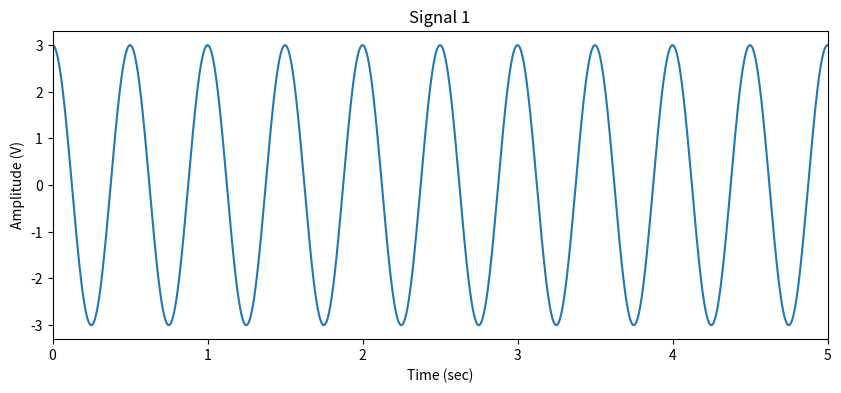
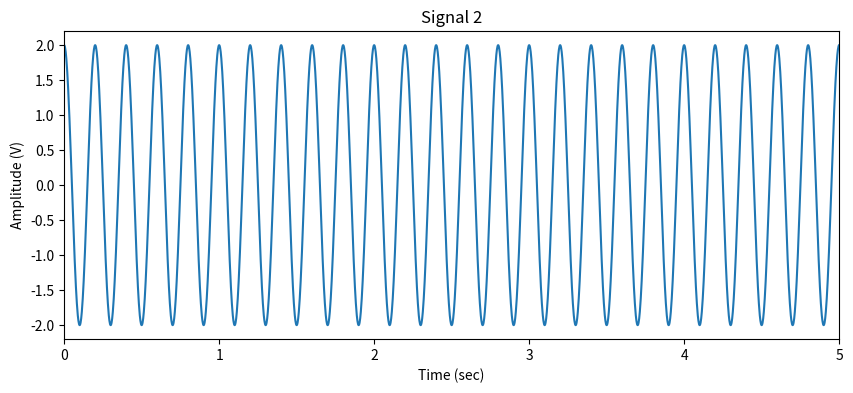
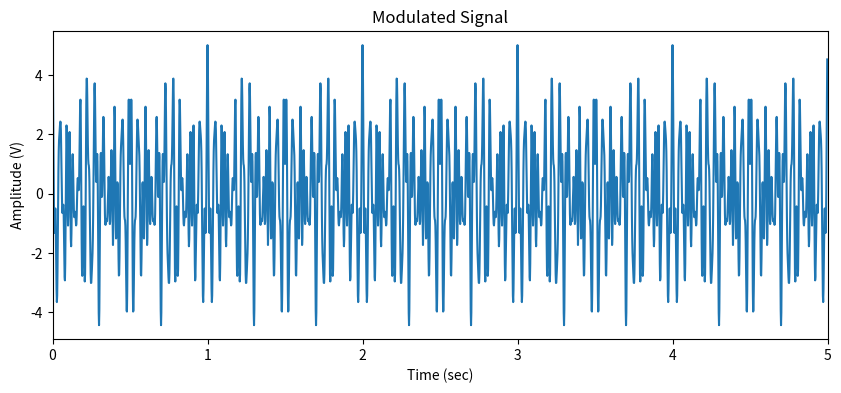
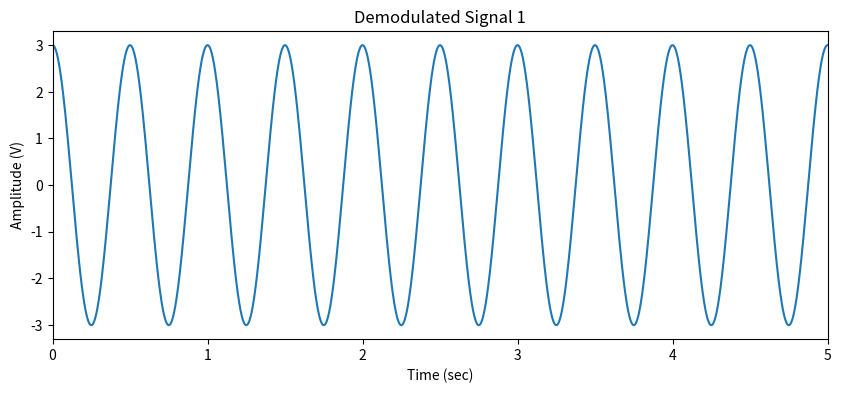
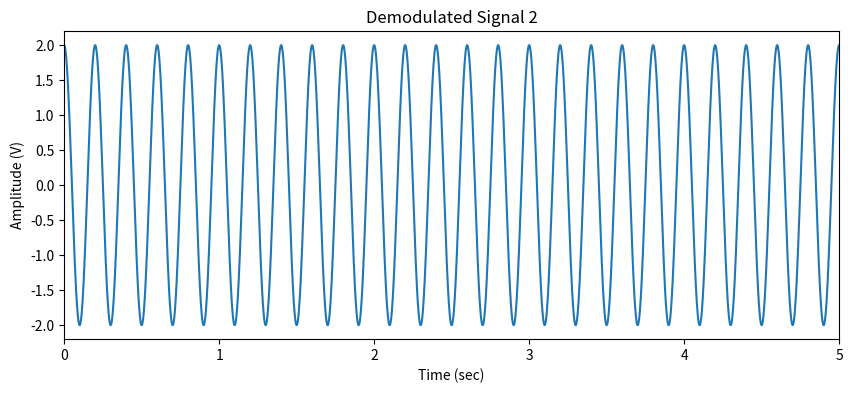
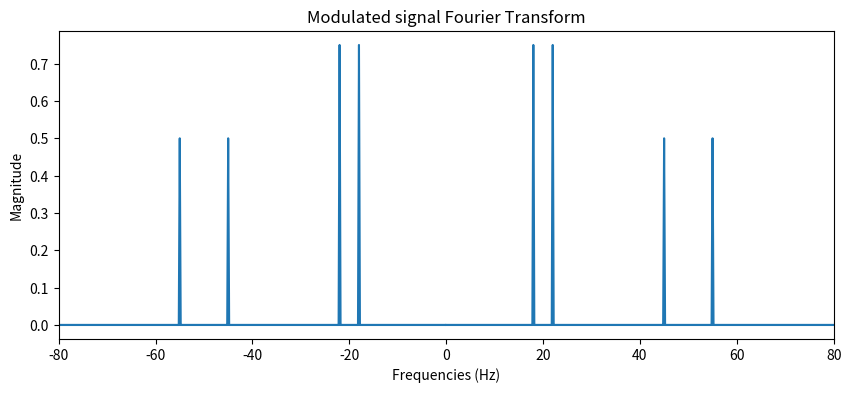
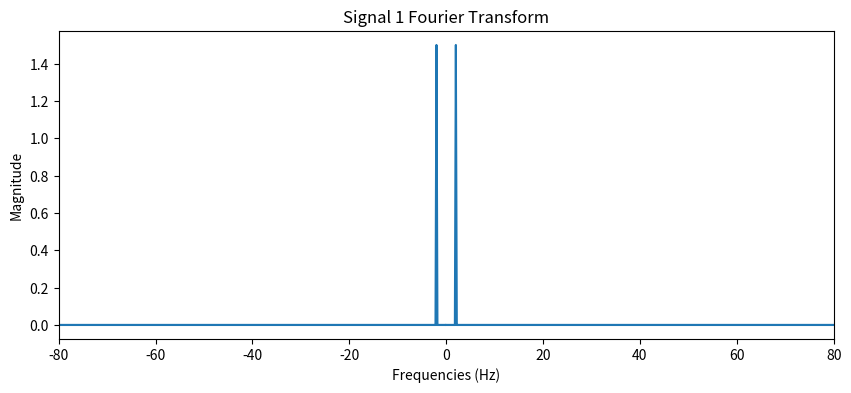
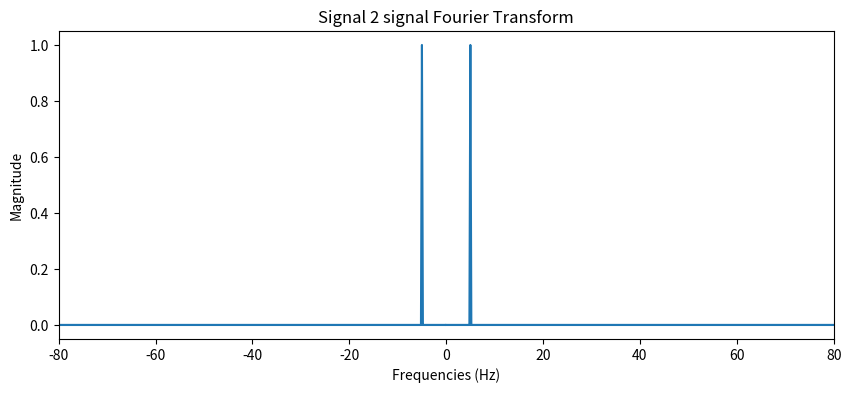
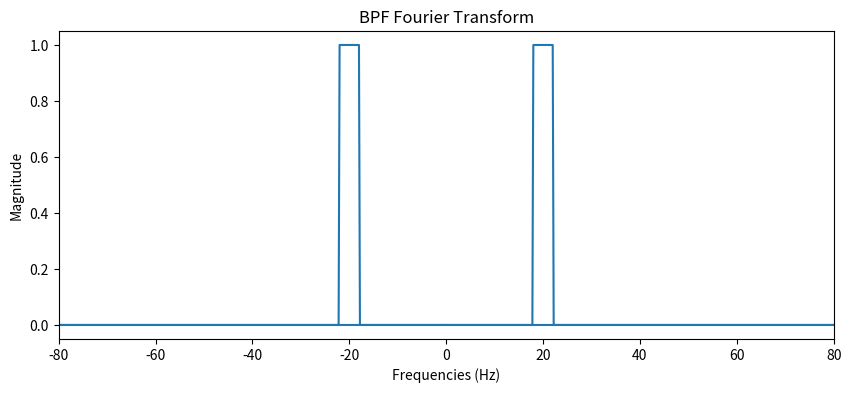

The matplotlib source for these figures, in order:
# [redacted]
# [redacted]
# Class : TE, Sem V
# Branch : Electronics and Telecommunication Engg.
# Goa College of Engineering, Farmagudi

import matplotlib.pyplot as plt
import numpy as np

start_time = 0
finish_time = 5

Vm1 = 3               # Signal 1 amplitude
Vm2 = 2               # Signal 2 amplitude

Vc = 8                # Carrier signal amplitude

fm1 = 2               # Signal 1 frequency
fm2 = 5               # Signal 2 frequency

fc1 = 20               # Carrier frequency
fc2 = 50

sampling_frequency = 500
# Time series for plotting
t = np.arange(start_time, finish_time, 1/sampling_frequency)                

signal1 = Vm1*np.cos(2*np.pi*fm1*t)                # Tone 1
signal2 = Vm2*np.cos(2*np.pi*fm2*t)                # Tone 2

#modulating_signal = signal1 + signal2              # Modulating signal m(t)

# x axis frequencies for fourier plot
frequencies = np.fft.fftfreq(len(t), 1/sampling_frequency)     
# Signal1 DFT             
s1_ft = np.fft.fft(signal1)/len(t) 
# Signal 2 DFT
s2_ft = np.fft.fft(signal2)/len(t)            

carrier1 = Vc*np.cos(2*np.pi*fc1*t)                 # Defining carrier signal
carrier2 = Vc*np.cos(2*np.pi*fc2*t)                 # Defining carrier signal
c1_ft = np.fft.fft(carrier1)/len(t)           # Carrier 1 signal dft
c2_ft = np.fft.fft(carrier2)/len(t)           # Carrier 2 signal dft

# defining modulated signal
sig1_mod = carrier1*signal1/Vc 
sig2_mod = carrier2*signal2/Vc

modulated_signal = sig1_mod + sig2_mod

# DFT of am signal                          
am_ft = np.fft.fft(modulated_signal)/len(modulated_signal)                  

def lpf_filter(fh, frequencies):
    lpf_freq = fh                                      # Low pass filter frequency
    lpf = []
    for xi in frequencies:                            # LPF filter DFT
        if np.abs(xi) <= lpf_freq:
            lpf.append(1)
        else:
            lpf.append(0)

    lpf = np.array(lpf)
    return lpf

def band_pass(fc, B, frequencies):
    bpf = []                                         # Band pass filter
    for xi in frequencies:                           
        if fc-(B/2) <= np.abs(xi) <= fc +(B/2):
            bpf.append(1)
        else:
            bpf.append(0)

    bpf = np.array(bpf)
    return bpf

def demodulator(fc, B, am_ft):
    am_s_ft = band_pass(fc, B, frequencies)*am_ft
    am_s = np.fft.ifft(am_s_ft)*len(t)

    carrier = np.cos(2*np.pi*fc*t)
    # Intermediate signal in synchronous detection
    intermediate_signal = am_s*carrier                           
    is_ft = np.fft.fft(intermediate_signal)/len(intermediate_signal)

    demod_ft = is_ft*2*lpf_filter(B/2, frequencies)                      # DFT of demodulated signal
    demod_signal = np.fft.ifft(demod_ft)*len(t)     # Demodulated signal

    return demod_signal


# Plotting and saving graphs
def save_fig(x, y, title, x_label, y_label, x_lim):
    plt.figure(figsize=(10, 4))
    plt.plot(x, y)
    plt.xlim(x_lim)
    plt.title(title)
    plt.xlabel(x_label)
    plt.ylabel(y_label)
    plt.savefig(title)

dmod_1 = demodulator(fc1, 2*fm1 + 4, am_ft)
dmod_2 = demodulator(fc2, 2*fm2 + 4, am_ft)

save_fig(t, signal1, "Signal 1", "Time (sec)", "Amplitude (V)", (0, 5))
save_fig(t, signal2, "Signal 2", "Time (sec)", "Amplitude (V)", (0, 5))
save_fig(t, modulated_signal, "Modulated Signal", "Time (sec)", "Amplitude (V)", (0, 5))
save_fig(t, dmod_1, "Demodulated Signal 1", "Time (sec)", "Amplitude (V)", (0, 5))
save_fig(t, dmod_2, "Demodulated Signal 2", "Time (sec)", "Amplitude (V)", (0, 5))


save_fig(frequencies, np.abs(am_ft), "Modulated signal Fourier Transform", "Frequencies (Hz)", "Magnitude", (-80, 80))
save_fig(frequencies, np.abs(s1_ft), "Signal 1 Fourier Transform", "Frequencies (Hz)", "Magnitude", (-80, 80))
save_fig(frequencies, np.abs(s2_ft), "Signal 2 signal Fourier Transform", "Frequencies (Hz)", "Magnitude", (-80, 80))

bpf = band_pass(fc1, 2*fm1, frequencies)
save_fig(frequencies, np.abs(bpf), "BPF Fourier Transform", "Frequencies (Hz)", "Magnitude", (-80, 80))



